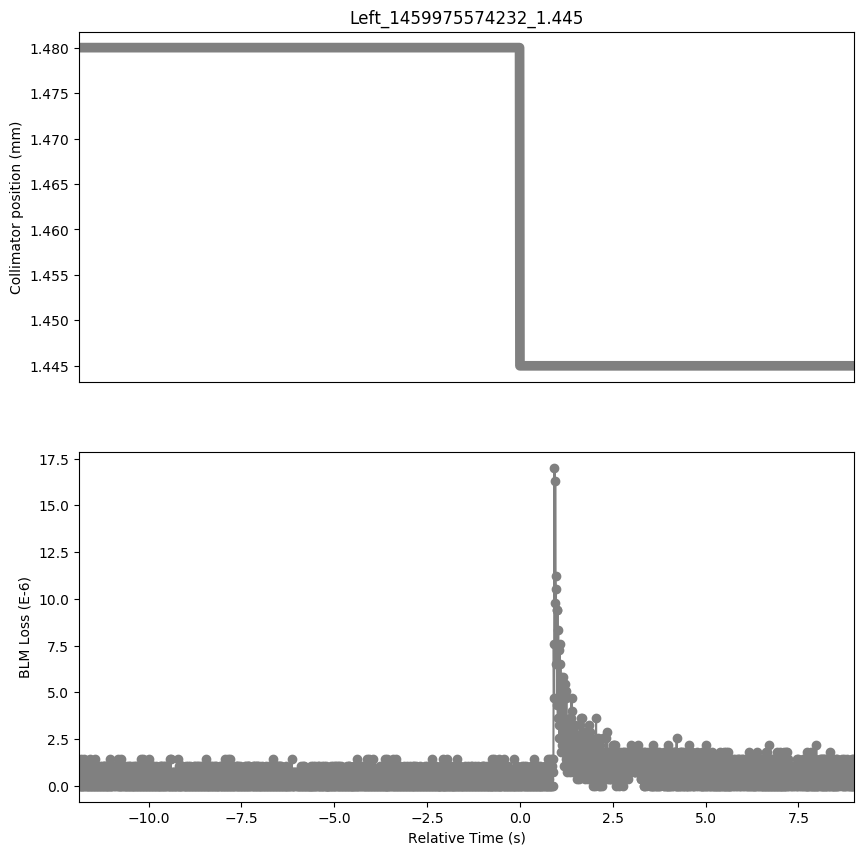

Data behind this chart, as committed beside it:
Timestamp, position, BLMTI.06R7.B2I10_TCP.D6R7.B2
1459975562370, 1.48, 1.0859999999999999e-06
1459975562380, 1.48, 0.0
1459975562390, 1.48, 3.6200000000000004e-07
1459975562400, 1.48, 0.0
1459975562410, 1.48, 3.6200000000000004e-07
1459975562420, 1.48, 0.0
1459975562430, 1.48, 1.4480000000000002e-06
1459975562440, 1.48, 0.0
1459975562450, 1.48, 1.0859999999999999e-06
1459975562460, 1.48, 0.0
1459975562470, 1.48, 7.240000000000001e-07
1459975562480, 1.48, 0.0
1459975562490, 1.48, 1.4480000000000002e-06
1459975562500, 1.48, 0.0
1459975562510, 1.48, 7.240000000000001e-07
1459975562520, 1.48, 3.6200000000000004e-07
1459975562530, 1.48, 7.240000000000001e-07
1459975562540, 1.48, 0.0
1459975562550, 1.48, 7.240000000000001e-07
1459975562560, 1.48, 0.0
1459975562570, 1.48, 7.240000000000001e-07
1459975562580, 1.48, 0.0
1459975562590, 1.48, 7.240000000000001e-07
1459975562600, 1.48, 0.0
1459975562610, 1.48, 1.0859999999999999e-06
1459975562620, 1.48, 0.0
1459975562630, 1.48, 7.240000000000001e-07
1459975562640, 1.48, 0.0
1459975562650, 1.48, 1.4480000000000002e-06
1459975562660, 1.48, 0.0
1459975562670, 1.48, 7.240000000000001e-07
1459975562680, 1.48, 0.0
1459975562690, 1.48, 7.240000000000001e-07
1459975562700, 1.48, 0.0
1459975562710, 1.48, 7.240000000000001e-07
1459975562720, 1.48, 0.0
1459975562730, 1.48, 1.0859999999999999e-06
1459975562740, 1.48, 0.0
1459975562750, 1.48, 3.6200000000000004e-07
1459975562760, 1.48, 0.0
1459975562770, 1.48, 7.240000000000001e-07
1459975562780, 1.48, 0.0
1459975562790, 1.48, 1.4480000000000002e-06
1459975562800, 1.48, 0.0
1459975562810, 1.48, 1.0859999999999999e-06
1459975562820, 1.48, 0.0
1459975562830, 1.48, 7.240000000000001e-07
1459975562840, 1.48, 0.0
1459975562850, 1.48, 3.6200000000000004e-07
1459975562860, 1.48, 0.0
1459975562870, 1.48, 7.240000000000001e-07
1459975562880, 1.48, 0.0
1459975562890, 1.48, 7.240000000000001e-07
1459975562900, 1.48, 0.0
1459975562910, 1.48, 3.6200000000000004e-07
1459975562920, 1.48, 0.0
1459975562930, 1.48, 1.0859999999999999e-06
1459975562940, 1.48, 0.0
1459975562950, 1.48, 7.240000000000001e-07
1459975562960, 1.48, 0.0
... 2,028 more rows
